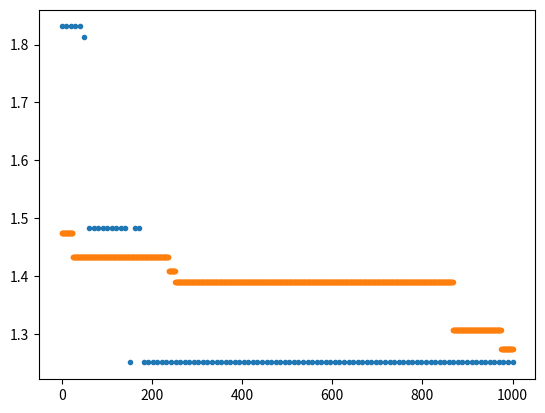

Source code (Python):
#!/usr/bin/env python3
# -*- coding: utf-8 -*-
"""
Created on Tue Nov 14 20:10:06 2017

[redacted]

test problem
Q1 Q2 Q3 are nx3 matrices representing n nodes in a graph
the cost to go from Q1 to Q2 is the squared difference of the two 1x3 vectors
find the shortest path from Q1 to Q3

do until satisfied
    do until new population
        select two parents with probability
        crossover with rate
    batch mutate new populations
convetions
return np.ndarray if 2D or 1D
return list with 2D arrays if higher dimension
"""
import numpy as np
from numpy.random import rand, randint, choice

""" GA parameters defaults"""
gp = {}
gp['N'] = 1 # path size
gp['Q_size'] = [1] # chromosome length for every path point
gp['Q'] = [rand(gp['Q_size'][i], 3) for i in range(gp['N'])] # random default data
gp['cross_rate'] = 0.8
gp['mut_rate'] = 0.1

""" GA functions """

def create_chromosome():
    return np.array([randint(0, gp['Q_size'][i]) for i in range(gp['N'])])

def create_population(size=30):
    pop = [create_chromosome() for i in range(size)]
    return np.array(pop)

def sort_population(pop):
    fit = [fitness(ci) for ci in pop]
    fit = np.array(fit)
    return pop[ fit.argsort() ]

def fitness(c):
    path = get_path(c)
    dp   = np.diff(path, axis=0)
    return np.sum(np.abs(dp))

def mutate(c, rate):
    """TODO fix low mutation rate
    if the random replacement gene is the same
    as the original
    """
    if rand() < rate:
        c_m = c.copy()
        m_i = randint(0, len(c))
        c_m[m_i] = randint(0, gp['Q_size'][m_i])
        return c_m
    else:
        return c

def crossover(par1, par2, rate):
    # single point crossover
    if rand() < rate:
        index = randint(0, len(par1))
        c1 = np.hstack(( par1[:index], par2[index:] ))
        c2 = np.hstack(( par2[:index], par1[index:] ))
    else:
        c1 = par1
        c2 = par2
    return c1, c2

def new_generation(pop):
    p_size = len(pop) # if an odd number, the next pop will have size+1
    current_size = 0
    new_pop = []
    while(current_size < p_size):
        # select couple
        # better choose first elements than last
        prob = np.linspace(1, 0, p_size)
        prob = prob / np.sum(prob)
        prob = list(prob)
        couple = choice(p_size, 2, p = prob)
        # mate couple
        c1, c2 = crossover(pop[couple[0]], pop[couple[1]], gp['cross_rate'])
        # mutate children
        c1 = mutate(c1, gp['mut_rate'])
        c2 = mutate(c2, gp['mut_rate'])
        # add children to new population
        new_pop.append(c1)
        new_pop.append(c2)
        current_size += 2
    return np.array(new_pop)

def run_ga(init_pop, iters=100):
    cnt = iters
    pop = init_pop
    f_opt = np.inf
    f_all = []
    while(cnt > 0):
        pop = sort_population(pop)
        
        f_cur = fitness(pop[0])
        f_all.append(f_cur)
        if f_cur < f_opt:
            f_opt = f_cur
        
        pop = new_generation(pop)
        cnt -= 1
    f_all = np.array(f_all)
    return f_opt, f_all
        

""" UTIL functions """

def get_path(c):
    return np.array([gp['Q'][i][c[i]] for i in range(gp['N'])])

def brute_force(iters = 100):
    f_all = np.zeros(iters)
    f_opt = np.inf
    for i in range(iters):
        ci =  create_chromosome()
        f_all[i] = fitness(ci)
        if f_all[i] < f_opt:
            f_opt = f_all[i]
    
    return f_opt, f_all

""" TEST CODE """
if __name__ == "__main__":
    gp['N'] = 4
    gp['Q_size'] = [8]*gp['N']
    gp['Q'] = [rand(gp['Q_size'][i], 3) for i in range(gp['N'])]
    
    print("---------------")
    print("test chromosome")
    print("---------------")
    c1 = create_chromosome()
    print(c1)
    
    print("----------------------")
    print("test path and fitness")
    print("----------------------")
    print(get_path(c1))
    f1 = fitness(c1)
    print("fitness of this path: " + str(f1))
    
    print("---------------")
    print("test population")
    print("---------------")
    p1 = create_population(5)
    print(p1)
    
    print("----------------------")
    print("mutate the previous path with rate 0.9")
    print("----------------------")
    p2 = []
    for ci in p1:
        p2.append(mutate(ci, 0.9))
    p2 = np.array(p2)
    print(p2)
    
    print("----------------------")
    print("crossover genes from the population")
    print("----------------------")
    for i in range( len(p1) - 1 ):
        print("crossing", p1[i], p1[i+1])
        c1, c2 = crossover(p1[i], p1[i+1], 0.9)
        print("------->", c1, c2)
        print("")
    
    print("----------------------")
    print("create new population from prev one")
    print("----------------------")
    print("Old pop")
    print(p1)
    print("new pop")
    p2 = new_generation(p1)
    print(p2)
    
    print("----------------------")
    print("sort populaiont")
    print("----------------------")
    fp1 = [fitness(c) for c in p1]
    print(fp1)
    p3 = sort_population(p1)
    print(p3)
    fp3 = [fitness(c) for c in p3]
    print(fp3)
    
    print("----------------------")
    print("TEST GA vs brute force")
    print("----------------------")
    p4 = create_population(10)
    fsol, fvec = run_ga(p4, iters=100)
    ivec = np.linspace(0, 100*10, 100)
    fsol2, fvec2 = brute_force(iters = 1000)
    ivec2 = np.linspace(0, 100*10, 1000)
    import matplotlib.pyplot as plt
    plt.figure()
    plt.plot(ivec, fvec, '.', ivec2, np.minimum.accumulate(fvec2), '.')
    plt.show()

